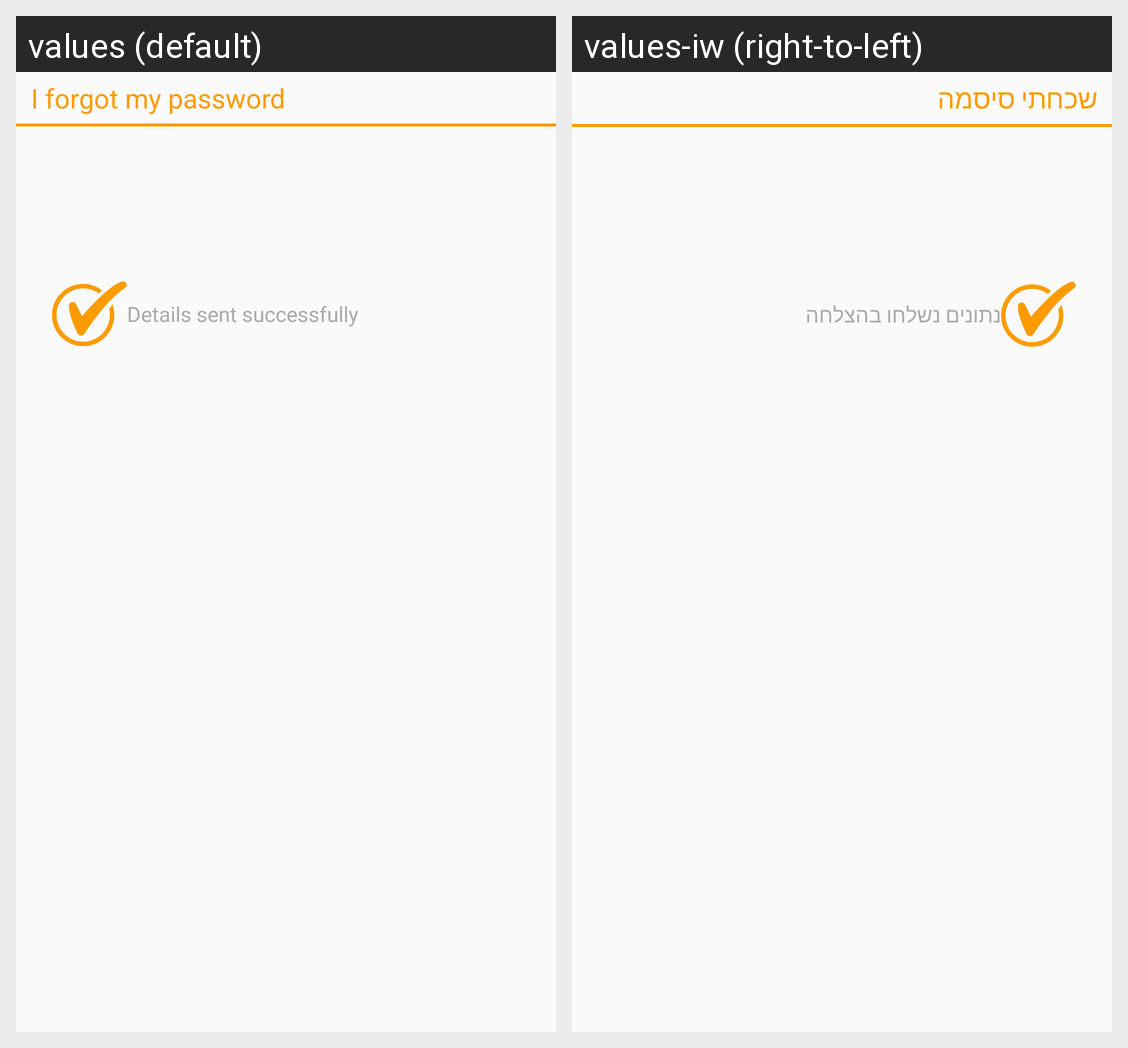

The same Android screen rendered under two of its app's locales, left to right. List the strings drawn on it with the default value and each locale's translation.
Android screen res/layout/dialog_forget_password.xml rendered under 2 locales, left to right: values (default), values-iw (right-to-left). Device: Nexus 5 (rendered at 1080×1920; each locale shown at half size, 540×960, under a caption strip naming it); theme AppTheme.
Strings drawn on this screen, with the default value and each locale's value (text and hints the layout hard-codes, and strings that could not be matched under every locale, appear in the picture but are not listed):

forget_password_title
  values: I forgot my password
  values-iw: שכחתי סיסמה

details_sent_successfully
  values: Details sent successfully
  values-iw: נתונים נשלחו בהצלחה
